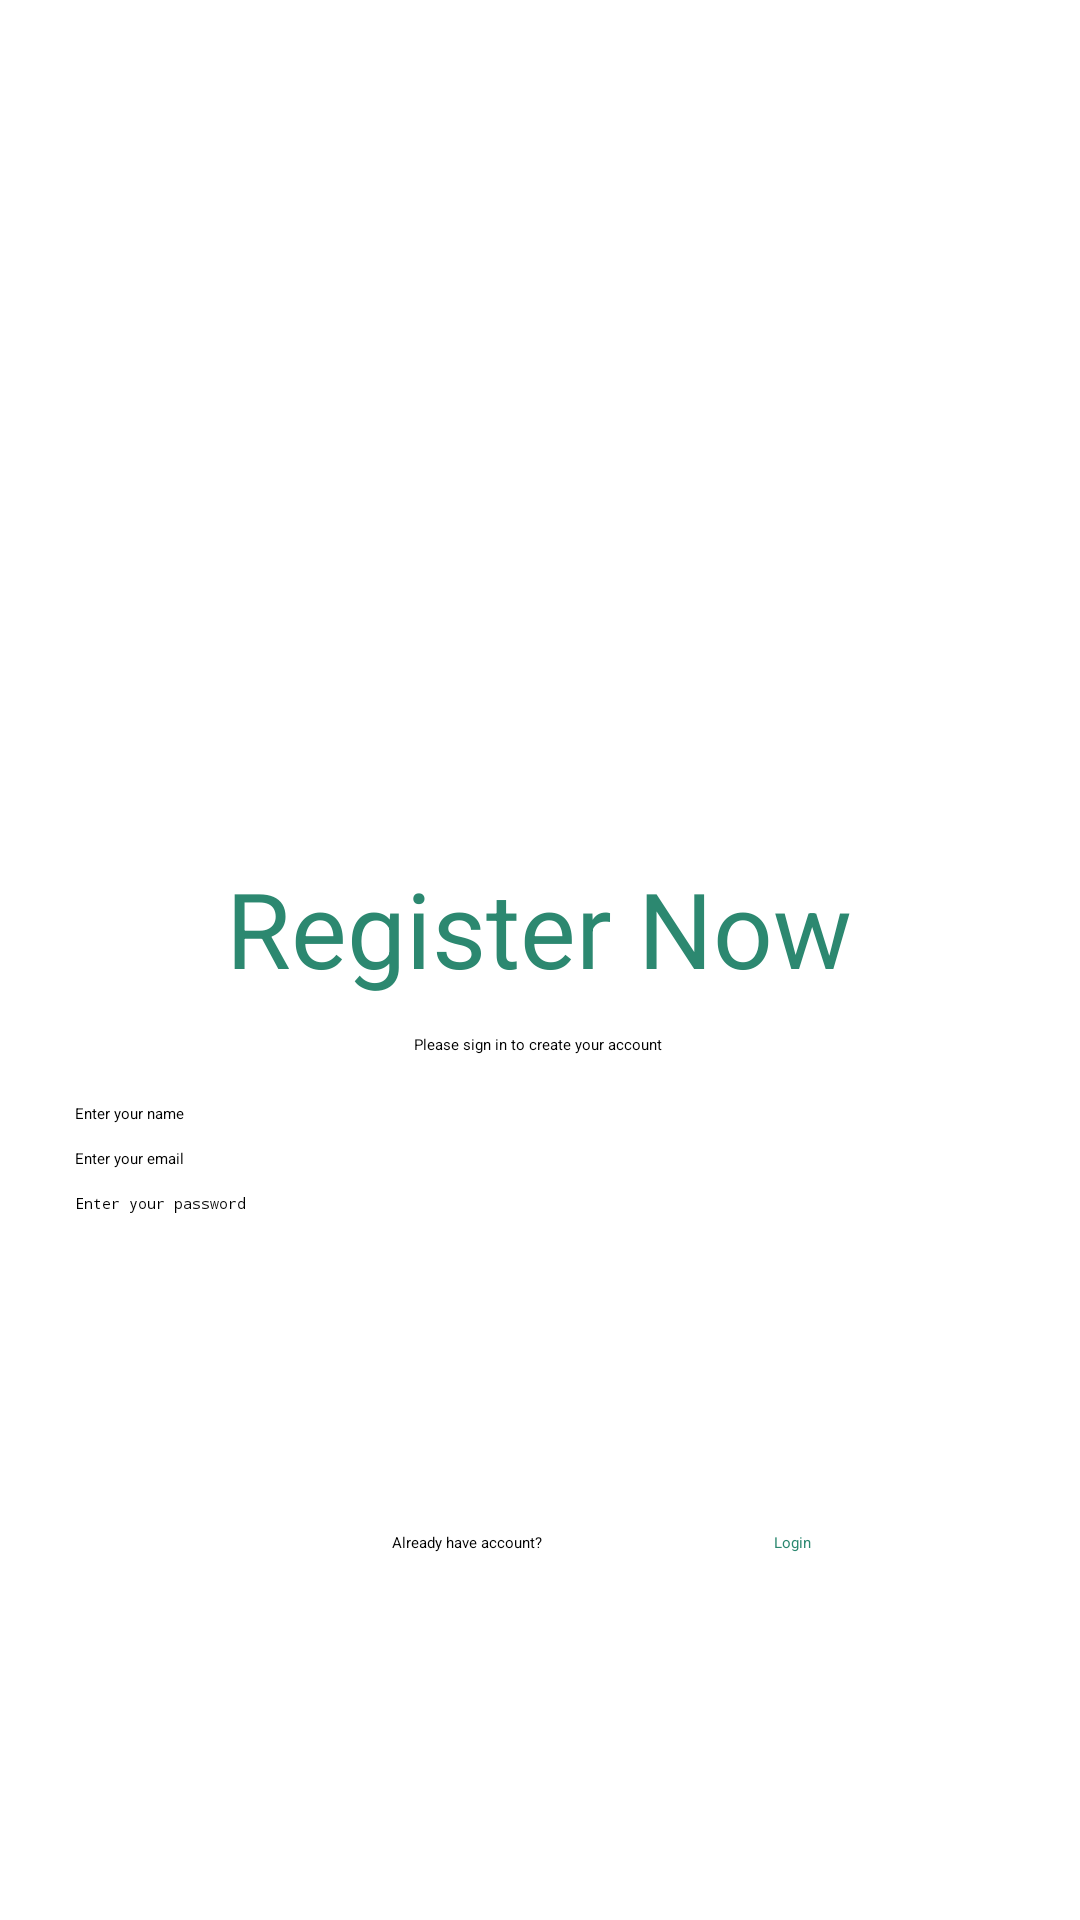

Produce the Android XML layout that renders to this screen, including the resource entries it uses.
<!-- AndroidManifest.xml: application theme Theme.App -->
<!-- res/layout/activity_register.xml -->
<?xml version="1.0" encoding="utf-8"?>
<androidx.constraintlayout.widget.ConstraintLayout
    xmlns:android="http://schemas.android.com/apk/res/android"
    xmlns:app="http://schemas.android.com/apk/res-auto"
    xmlns:tools="http://schemas.android.com/tools"
    android:id="@+id/main"
    android:layout_width="match_parent"
    android:layout_height="match_parent"
    tools:context=".RegisterActivity">

    <ImageView
        android:id="@+id/imageViewSignUp"
        android:layout_width="359dp"
        android:layout_height="250dp"
        android:layout_marginTop="28dp"
        android:scaleType="centerCrop"
        app:layout_constraintDimensionRatio="H,419:254"
        app:layout_constraintEnd_toEndOf="parent"
        app:layout_constraintStart_toStartOf="parent"
        app:layout_constraintTop_toTopOf="parent"
        app:srcCompat="@drawable/novelbooks" />

    <TextView
        android:id="@+id/textViewSignUp"
        android:layout_width="wrap_content"
        android:layout_height="wrap_content"
        android:layout_marginTop="8dp"
        android:gravity="center"
        android:text="Register Now"
        android:textColor="@color/welcome_text_color"
        android:textSize="35sp"
        app:layout_constraintEnd_toEndOf="parent"
        app:layout_constraintHorizontal_bias="0.497"
        app:layout_constraintStart_toStartOf="parent"
        app:layout_constraintTop_toBottomOf="@id/imageViewSignUp" />

    <TextView
        android:id="@+id/textViewPlease"
        android:layout_width="wrap_content"
        android:layout_height="wrap_content"
        android:layout_marginTop="12dp"
        android:text="Please sign in to create your account"
        app:layout_constraintEnd_toEndOf="parent"
        app:layout_constraintHorizontal_bias="0.498"
        app:layout_constraintStart_toStartOf="parent"
        app:layout_constraintTop_toBottomOf="@id/textViewSignUp" />

    <EditText
        android:id="@+id/input_full_name"
        android:layout_width="310dp"
        android:layout_height="wrap_content"
        android:layout_marginTop="16dp"
        android:hint="Enter your name"
        android:inputType="textPersonName"
        app:layout_constraintEnd_toEndOf="parent"
        app:layout_constraintStart_toStartOf="parent"
        app:layout_constraintTop_toBottomOf="@id/textViewPlease" />

    <EditText
        android:id="@+id/editTextEmail"
        android:layout_width="310dp"
        android:layout_height="wrap_content"
        android:layout_marginTop="8dp"
        android:hint="Enter your email"
        android:inputType="textEmailAddress"
        app:layout_constraintEnd_toEndOf="parent"
        app:layout_constraintStart_toStartOf="parent"
        app:layout_constraintTop_toBottomOf="@id/input_full_name" />

    <EditText
        android:id="@+id/editTextPassword"
        android:layout_width="310dp"
        android:layout_height="wrap_content"
        android:layout_marginTop="8dp"
        android:hint="Enter your password"
        android:inputType="textPassword"
        app:layout_constraintEnd_toEndOf="parent"
        app:layout_constraintStart_toStartOf="parent"
        app:layout_constraintTop_toBottomOf="@id/editTextEmail" />

    <Button
        android:id="@+id/buttonSignUp"
        android:layout_width="290dp"
        android:layout_height="60dp"
        android:layout_marginTop="30dp"
        android:backgroundTint="#2C8870"
        android:text="Sign Up"
        android:textColor="#FFFFFF"
        app:layout_constraintEnd_toEndOf="parent"
        app:layout_constraintHorizontal_bias="0.498"
        app:layout_constraintStart_toStartOf="parent"
        app:layout_constraintTop_toBottomOf="@id/editTextPassword" />

    <TextView
        android:id="@+id/textViewAlready"
        android:layout_width="wrap_content"
        android:layout_height="wrap_content"
        android:layout_marginTop="16dp"
        android:text="Already have account?"
        app:layout_constraintEnd_toEndOf="parent"
        app:layout_constraintHorizontal_bias="0.422"
        app:layout_constraintStart_toStartOf="parent"
        app:layout_constraintTop_toBottomOf="@id/buttonSignUp" />

    <TextView
        android:id="@+id/textViewLogin"
        android:layout_width="wrap_content"
        android:layout_height="wrap_content"
        android:layout_marginTop="16dp"
        android:text="Login"
        android:textColor="#2C8870"
        app:layout_constraintEnd_toEndOf="parent"
        app:layout_constraintHorizontal_bias="0.742"
        app:layout_constraintStart_toStartOf="parent"
        app:layout_constraintTop_toBottomOf="@id/buttonSignUp" />

</androidx.constraintlayout.widget.ConstraintLayout>
<!-- resources referenced by this layout -->
<resources>
  <color name="welcome_text_color">#2C8870</color>
  <!-- drawable novelbooks: png bitmap (drawable, 52595 bytes) -->
</resources>
